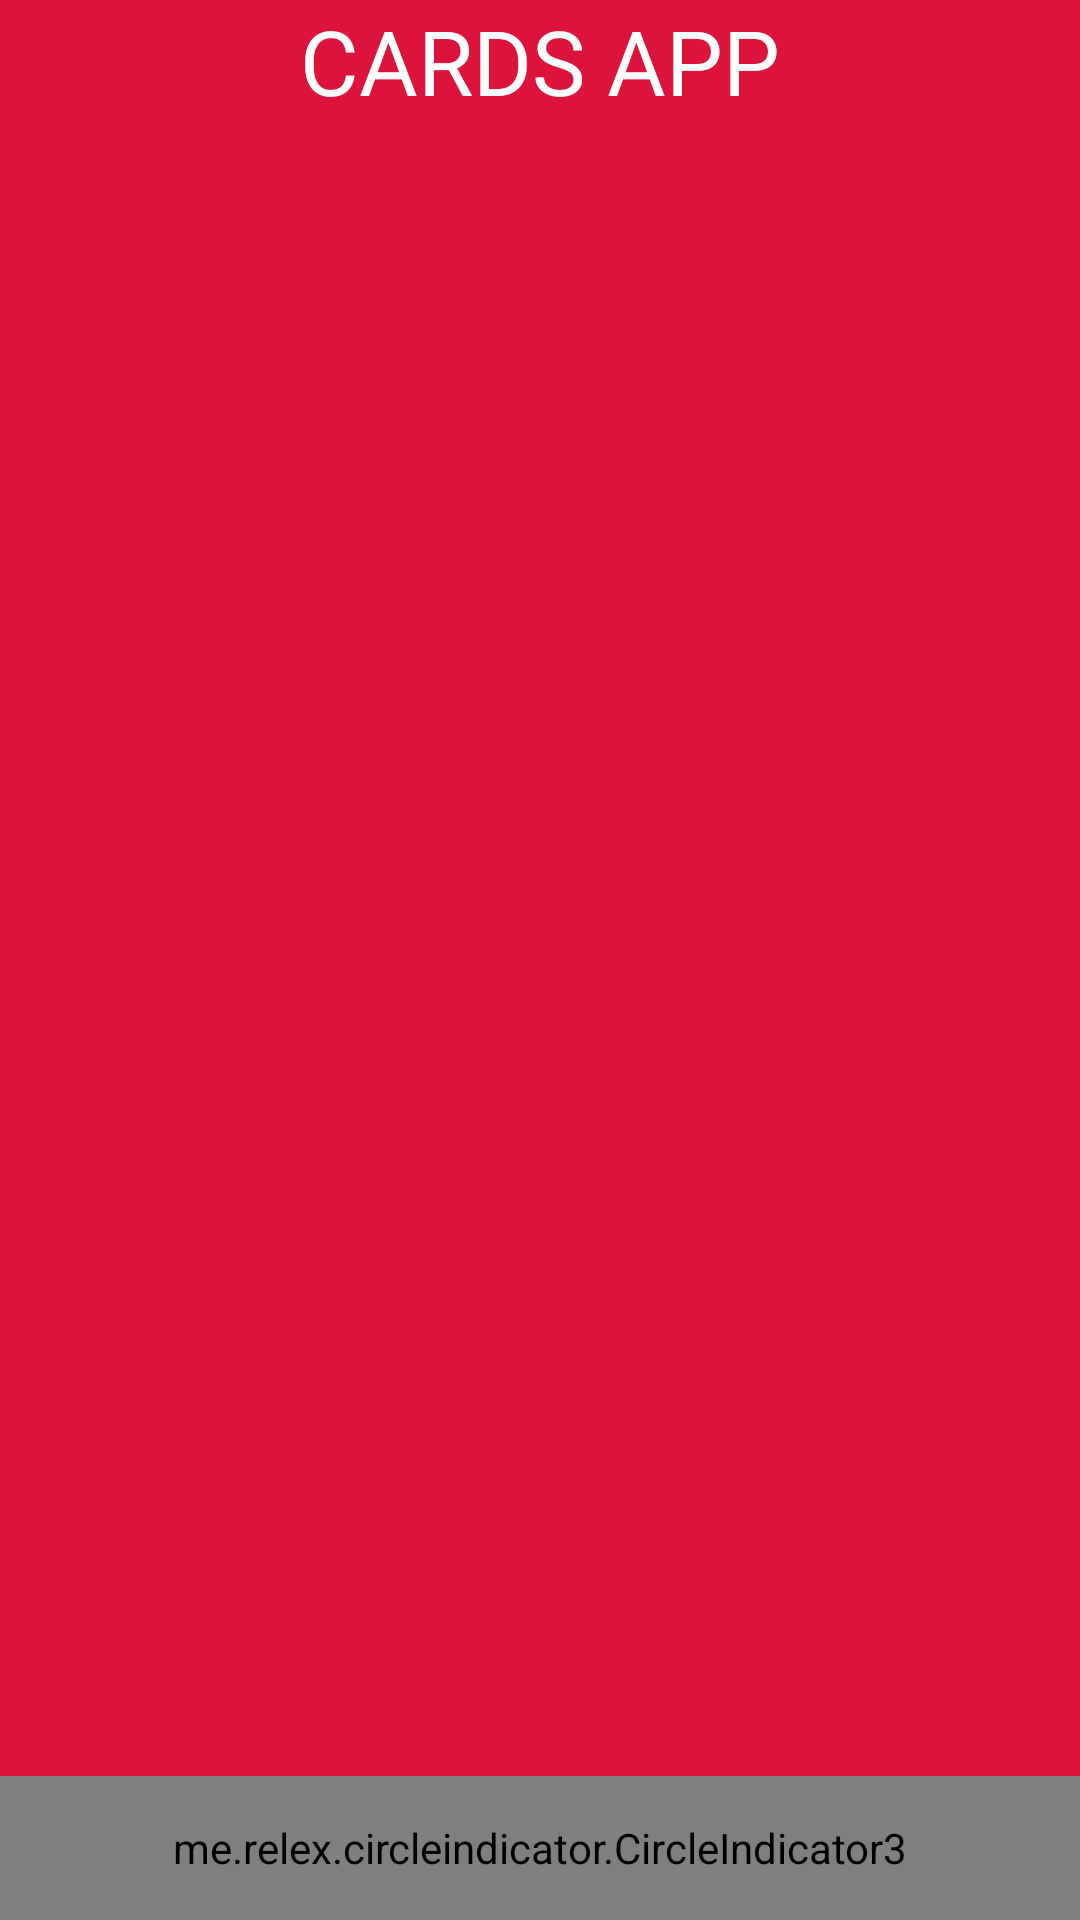

Layout XML and referenced resources for this Android screen:
<!-- AndroidManifest.xml: activity theme Theme.Basis_Assignment.NoActionBar -->
<!-- res/layout/activity_main.xml -->
<?xml version="1.0" encoding="utf-8"?>
<RelativeLayout xmlns:android="http://schemas.android.com/apk/res/android"
    xmlns:tools="http://schemas.android.com/tools"
    android:layout_width="match_parent"
    android:background="#dc143c"
    android:layout_height="match_parent"
    tools:context=".ui.MainActivity">
    <TextView

        android:layout_width="match_parent"
        android:layout_height="wrap_content"
        android:text="@string/cards_app"
        android:textAlignment="center"
        android:textColor="@color/white"
        android:textAllCaps="true"
        android:textSize="30sp"/>

    <RelativeLayout
        android:layout_width="match_parent"
        android:layout_height="250dp"

        android:layout_centerInParent="true">

        <androidx.viewpager2.widget.ViewPager2
            android:id="@+id/viewPager"
            android:layout_width="match_parent"
            android:paddingStart="20dp"
            android:paddingEnd="20dp"
            android:layout_height="match_parent" />
    </RelativeLayout>

    <me.relex.circleindicator.CircleIndicator3
        android:id="@+id/indicator"
        android:layout_width="match_parent"
        android:layout_height="48dp"
        android:layout_alignParentBottom="true"
        android:background="#dc143c" />
</RelativeLayout>
<!-- resources referenced by this layout -->
<resources>
  <string name="cards_app">Cards App</string>
  <style name="Theme.Basis_Assignment.NoActionBar">
          <item name="windowActionBar">false</item>
          <item name="windowNoTitle">true</item>
      </style>
  <!-- not gathered from this repository: default colours our renderer supplied (Android Studio template values) -->
  <color name="white">#FFFFFFFF</color>
</resources>
